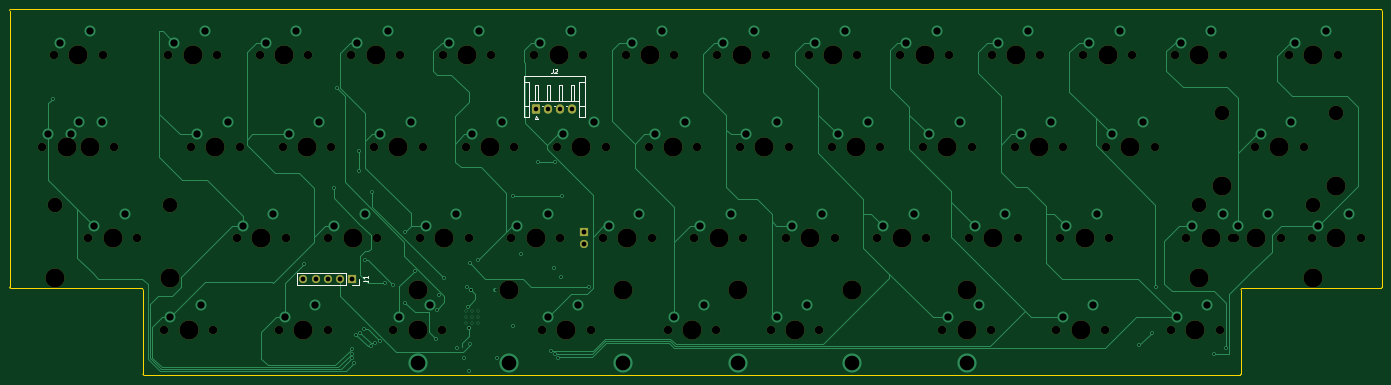
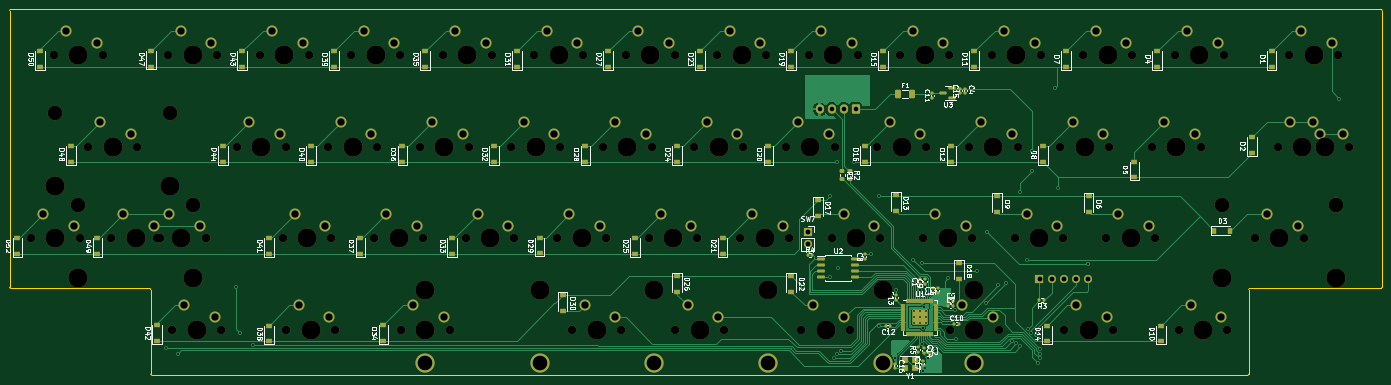
Circuit board: 11 layer files. Board 285.8 x 76.2 mm.
- bottom_copper: rabid40-B_Cu.gbr (87925 bytes)
- bottom_mask: rabid40-B_Mask.gbr (20196 bytes)
- paste: rabid40-B_Paste.gbr (10055 bytes)
- bottom_silk: rabid40-B_Silkscreen.gbr (80065 bytes)
- outline: rabid40-Edge_Cuts.gbr (1593 bytes)
- top_copper: rabid40-F_Cu.gbr (28873 bytes)
- top_mask: rabid40-F_Mask.gbr (7922 bytes)
- paste: rabid40-F_Paste.gbr (469 bytes)
- top_silk: rabid40-F_Silkscreen.gbr (3932 bytes)
- drill: rabid40-NPTH.drl (3416 bytes)
- drill: rabid40-PTH.drl (3816 bytes)

=== bottom_copper: rabid40-B_Cu.gbr (87925 bytes, source omitted) ===
=== bottom_mask: rabid40-B_Mask.gbr (20196 bytes, source omitted) ===
=== paste: rabid40-B_Paste.gbr (10055 bytes, source omitted) ===
=== bottom_silk: rabid40-B_Silkscreen.gbr (80065 bytes, source omitted) ===
=== outline: rabid40-Edge_Cuts.gbr ===
%TF.GenerationSoftware,KiCad,Pcbnew,(6.0.6)*%
%TF.CreationDate,2022-08-10T17:01:52+02:00*%
%TF.ProjectId,rabid40,72616269-6434-4302-9e6b-696361645f70,rev?*%
%TF.SameCoordinates,Original*%
%TF.FileFunction,Profile,NP*%
%FSLAX46Y46*%
G04 Gerber Fmt 4.6, Leading zero omitted, Abs format (unit mm)*
G04 Created by KiCad (PCBNEW (6.0.6)) date 2022-08-10 17:01:52*
%MOMM*%
%LPD*%
G01*
G04 APERTURE LIST*
%TA.AperFunction,Profile*%
%ADD10C,0.100000*%
%TD*%
G04 APERTURE END LIST*
D10*
X32044454Y-114605546D02*
X260100000Y-114600000D01*
X31780546Y-96774454D02*
X31769454Y-114330546D01*
X31505546Y-96499454D02*
X4300000Y-96510000D01*
X3999999Y-38675000D02*
X4010000Y-96220000D01*
X289475000Y-38400000D02*
X4274999Y-38400000D01*
X289760546Y-96225000D02*
X289750000Y-38675000D01*
X275435546Y-96500000D02*
X289485546Y-96500000D01*
X275500000Y-96500000D02*
X260644454Y-96499454D01*
X260375000Y-114325000D02*
X260369454Y-96775000D01*
X4274999Y-38400000D02*
G75*
G03*
X3999999Y-38675000I1J-275001D01*
G01*
X4010000Y-96235000D02*
G75*
G03*
X4285000Y-96510000I275001J1D01*
G01*
X31780546Y-96774454D02*
G75*
G03*
X31505546Y-96499454I-275001J-1D01*
G01*
X31769454Y-114330546D02*
G75*
G03*
X32044454Y-114605546I275001J1D01*
G01*
X260100000Y-114600000D02*
G75*
G03*
X260375000Y-114325000I-1J275001D01*
G01*
X260644454Y-96499454D02*
G75*
G03*
X260369454Y-96774454I1J-275001D01*
G01*
X289485546Y-96500000D02*
G75*
G03*
X289760546Y-96225000I-1J275001D01*
G01*
X289750000Y-38675000D02*
G75*
G03*
X289475000Y-38400000I-275000J0D01*
G01*
M02*

=== top_copper: rabid40-F_Cu.gbr (28873 bytes, source omitted) ===
=== top_mask: rabid40-F_Mask.gbr (7922 bytes, source omitted) ===
=== paste: rabid40-F_Paste.gbr ===
%TF.GenerationSoftware,KiCad,Pcbnew,(6.0.6)*%
%TF.CreationDate,2022-08-10T17:01:52+02:00*%
%TF.ProjectId,rabid40,72616269-6434-4302-9e6b-696361645f70,rev?*%
%TF.SameCoordinates,Original*%
%TF.FileFunction,Paste,Top*%
%TF.FilePolarity,Positive*%
%FSLAX46Y46*%
G04 Gerber Fmt 4.6, Leading zero omitted, Abs format (unit mm)*
G04 Created by KiCad (PCBNEW (6.0.6)) date 2022-08-10 17:01:52*
%MOMM*%
%LPD*%
G01*
G04 APERTURE LIST*
G04 APERTURE END LIST*
M02*

=== top_silk: rabid40-F_Silkscreen.gbr ===
%TF.GenerationSoftware,KiCad,Pcbnew,(6.0.6)*%
%TF.CreationDate,2022-08-10T17:01:52+02:00*%
%TF.ProjectId,rabid40,72616269-6434-4302-9e6b-696361645f70,rev?*%
%TF.SameCoordinates,Original*%
%TF.FileFunction,Legend,Top*%
%TF.FilePolarity,Positive*%
%FSLAX46Y46*%
G04 Gerber Fmt 4.6, Leading zero omitted, Abs format (unit mm)*
G04 Created by KiCad (PCBNEW (6.0.6)) date 2022-08-10 17:01:52*
%MOMM*%
%LPD*%
G01*
G04 APERTURE LIST*
%ADD10C,0.150000*%
%ADD11C,0.120000*%
G04 APERTURE END LIST*
D10*
%TO.C,J2*%
X117046666Y-50724880D02*
X117046666Y-51439166D01*
X116999047Y-51582023D01*
X116903809Y-51677261D01*
X116760952Y-51724880D01*
X116665714Y-51724880D01*
X117475238Y-50820119D02*
X117522857Y-50772500D01*
X117618095Y-50724880D01*
X117856190Y-50724880D01*
X117951428Y-50772500D01*
X117999047Y-50820119D01*
X118046666Y-50915357D01*
X118046666Y-51010595D01*
X117999047Y-51153452D01*
X117427619Y-51724880D01*
X118046666Y-51724880D01*
%TO.C,J1*%
X77572380Y-94863333D02*
X78286666Y-94863333D01*
X78429523Y-94910952D01*
X78524761Y-95006190D01*
X78572380Y-95149047D01*
X78572380Y-95244285D01*
X78572380Y-93863333D02*
X78572380Y-94434761D01*
X78572380Y-94149047D02*
X77572380Y-94149047D01*
X77715238Y-94244285D01*
X77810476Y-94339523D01*
X77858095Y-94434761D01*
D11*
%TO.C,J2*%
X119800000Y-58582500D02*
X119960000Y-58582500D01*
X113310000Y-57582500D02*
X113310000Y-54162500D01*
X118310000Y-57582500D02*
X118310000Y-54162500D01*
X112240000Y-58582500D02*
X111020000Y-58582500D01*
X118310000Y-54162500D02*
X118630000Y-54082500D01*
X113950000Y-57582500D02*
X113630000Y-57582500D01*
X113630000Y-57582500D02*
X113310000Y-57582500D01*
X121130000Y-54082500D02*
X121450000Y-54162500D01*
X116450000Y-54162500D02*
X116450000Y-57582500D01*
X123740000Y-60782500D02*
X122520000Y-60782500D01*
X121450000Y-57582500D02*
X121130000Y-57582500D01*
X113630000Y-60672500D02*
X113330000Y-61272500D01*
X122520000Y-58582500D02*
X123740000Y-58582500D01*
X113950000Y-54162500D02*
X113950000Y-57582500D01*
X113930000Y-61272500D02*
X113630000Y-60672500D01*
X123740000Y-52362500D02*
X123740000Y-60782500D01*
X114800000Y-58582500D02*
X114960000Y-58582500D01*
X112240000Y-58582500D02*
X112240000Y-60782500D01*
X112240000Y-53582500D02*
X112240000Y-58582500D01*
X118630000Y-57582500D02*
X118310000Y-57582500D01*
X111020000Y-60782500D02*
X111020000Y-52362500D01*
X116130000Y-57582500D02*
X115810000Y-57582500D01*
X118950000Y-57582500D02*
X118630000Y-57582500D01*
X118630000Y-54082500D02*
X118950000Y-54162500D01*
X116130000Y-54082500D02*
X116450000Y-54162500D01*
X118950000Y-54162500D02*
X118950000Y-57582500D01*
X113330000Y-61272500D02*
X113930000Y-61272500D01*
X121130000Y-57582500D02*
X120810000Y-57582500D01*
X113310000Y-54162500D02*
X113630000Y-54082500D01*
X116450000Y-57582500D02*
X116130000Y-57582500D01*
X123740000Y-53582500D02*
X122520000Y-53582500D01*
X111020000Y-53582500D02*
X112240000Y-53582500D01*
X121450000Y-54162500D02*
X121450000Y-57582500D01*
X113630000Y-54082500D02*
X113950000Y-54162500D01*
X111020000Y-52362500D02*
X123740000Y-52362500D01*
X120810000Y-57582500D02*
X120810000Y-54162500D01*
X122520000Y-60782500D02*
X122520000Y-58582500D01*
X112240000Y-57582500D02*
X122520000Y-57582500D01*
X115810000Y-57582500D02*
X115810000Y-54162500D01*
X112240000Y-60782500D02*
X111020000Y-60782500D01*
X115810000Y-54162500D02*
X116130000Y-54082500D01*
X117300000Y-58582500D02*
X117460000Y-58582500D01*
X120810000Y-54162500D02*
X121130000Y-54082500D01*
X122520000Y-53582500D02*
X122520000Y-58582500D01*
%TO.C,J1*%
X74080000Y-93200000D02*
X63860000Y-93200000D01*
X76680000Y-94530000D02*
X76680000Y-95860000D01*
X63860000Y-93200000D02*
X63860000Y-95860000D01*
X76680000Y-95860000D02*
X75350000Y-95860000D01*
X74080000Y-93200000D02*
X74080000Y-95860000D01*
X74080000Y-95860000D02*
X63860000Y-95860000D01*
%TD*%
M02*

=== drill: rabid40-NPTH.drl ===
M48
; DRILL file {KiCad (6.0.6)} date Wed Aug 10 17:01:59 2022
; FORMAT={-:-/ absolute / inch / decimal}
; #@! TF.CreationDate,2022-08-10T17:01:59+02:00
; #@! TF.GenerationSoftware,Kicad,Pcbnew,(6.0.6)
; #@! TF.FileFunction,NonPlated,1,2,NPTH
FMAT,2
INCH
; #@! TA.AperFunction,NonPlated,NPTH,ComponentDrill
T1C0.0689
; #@! TA.AperFunction,NonPlated,NPTH,ComponentDrill
T2C0.1200
; #@! TA.AperFunction,NonPlated,NPTH,ComponentDrill
T3C0.1570
%
G90
G05
T1
X0.4262Y-2.6372
X0.5199Y-1.8872
X0.6137Y-2.6372
X0.8012Y-3.3872
X0.8262Y-2.6372
X0.9199Y-1.8872
X1.0137Y-2.6372
X1.2012Y-3.3872
X1.4262Y-4.1372
X1.4574Y-1.8872
X1.6449Y-2.6372
X1.8262Y-4.1372
X1.8574Y-1.8872
X2.0199Y-3.3872
X2.0449Y-2.6372
X2.2074Y-1.8872
X2.3637Y-4.1372
X2.3949Y-2.6372
X2.4199Y-3.3872
X2.6074Y-1.8872
X2.7637Y-4.1372
X2.7699Y-3.3872
X2.7949Y-2.6372
X2.9574Y-1.8872
X3.1449Y-2.6372
X3.1699Y-3.3872
X3.3012Y-4.1372
X3.3574Y-1.8872
X3.5199Y-3.3872
X3.5449Y-2.6372
X3.7012Y-4.1372
X3.7074Y-1.8872
X3.8949Y-2.6372
X3.9199Y-3.3872
X4.1074Y-1.8872
X4.2699Y-3.3872
X4.2949Y-2.6372
X4.4574Y-1.8872
X4.5199Y-4.1372
X4.6449Y-2.6372
X4.6699Y-3.3872
X4.8574Y-1.8872
X4.9199Y-4.1372
X5.0199Y-3.3872
X5.0449Y-2.6372
X5.2074Y-1.8872
X5.3949Y-2.6372
X5.4199Y-3.3872
X5.5512Y-4.1372
X5.6074Y-1.8872
X5.7699Y-3.3872
X5.7949Y-2.6372
X5.9512Y-4.1372
X5.9574Y-1.8872
X6.1449Y-2.6372
X6.1699Y-3.3872
X6.3574Y-1.8872
X6.3949Y-4.1372
X6.5199Y-3.3872
X6.5449Y-2.6372
X6.7074Y-1.8872
X6.7949Y-4.1372
X6.8949Y-2.6372
X6.9199Y-3.3872
X7.1074Y-1.8872
X7.2699Y-3.3872
X7.2949Y-2.6372
X7.4574Y-1.8872
X7.6449Y-2.6372
X7.6699Y-3.3872
X7.8012Y-4.1372
X7.8574Y-1.8872
X8.0199Y-3.3872
X8.0449Y-2.6372
X8.2012Y-4.1372
X8.2074Y-1.8872
X8.3949Y-2.6372
X8.4199Y-3.3872
X8.6074Y-1.8872
X8.7387Y-4.1372
X8.7699Y-3.3872
X8.7949Y-2.6372
X8.9574Y-1.8872
X9.1387Y-4.1372
X9.1449Y-2.6372
X9.1699Y-3.3872
X9.3574Y-1.8872
X9.5449Y-2.6372
X9.6762Y-4.1372
X9.7074Y-1.8872
X9.8012Y-3.3872
X10.0762Y-4.1372
X10.1074Y-1.8872
X10.1762Y-3.3872
X10.2012Y-3.3872
X10.3637Y-2.6372
X10.5762Y-3.3872
X10.6449Y-1.8872
X10.7637Y-2.6372
X10.8324Y-3.3872
X11.0449Y-1.8872
X11.2324Y-3.3872
T2
X0.5324Y-3.1122
X1.4699Y-3.1122
X9.9074Y-3.1122
X10.0949Y-2.3622
X10.8449Y-3.1122
X11.0324Y-2.3622
T3
X0.5324Y-3.7122
X0.6262Y-2.6372
X0.7199Y-1.8872
X0.8137Y-2.6372
X1.0012Y-3.3872
X1.4699Y-3.7122
X1.6262Y-4.1372
X1.6574Y-1.8872
X1.8449Y-2.6372
X2.2199Y-3.3872
X2.4074Y-1.8872
X2.5637Y-4.1372
X2.5949Y-2.6372
X2.9699Y-3.3872
X3.1574Y-1.8872
X3.3449Y-2.6372
X3.5012Y-3.8122
X3.5012Y-4.1372
X3.7199Y-3.3872
X3.9074Y-1.8872
X4.0949Y-2.6372
X4.2517Y-3.812
X4.4699Y-3.3872
X4.6574Y-1.8872
X4.7199Y-4.1372
X4.8449Y-2.6372
X5.1892Y-3.812
X5.2199Y-3.3872
X5.4074Y-1.8872
X5.5949Y-2.6372
X5.7512Y-4.1372
X5.9699Y-3.3872
X6.1262Y-3.8122
X6.1574Y-1.8872
X6.3449Y-2.6372
X6.5949Y-4.1372
X6.7199Y-3.3872
X6.9074Y-1.8872
X7.0637Y-3.8122
X7.0949Y-2.6372
X7.4699Y-3.3872
X7.6574Y-1.8872
X7.8449Y-2.6372
X8.0012Y-3.8122
X8.0012Y-4.1372
X8.2199Y-3.3872
X8.4074Y-1.8872
X8.5949Y-2.6372
X8.9387Y-4.1372
X8.9699Y-3.3872
X9.1574Y-1.8872
X9.3449Y-2.6372
X9.8762Y-4.1372
X9.9074Y-1.8872
X9.9074Y-3.7122
X10.0012Y-3.3872
X10.0949Y-2.9622
X10.3762Y-3.3872
X10.5637Y-2.6372
X10.8449Y-1.8872
X10.8449Y-3.7122
X11.0324Y-2.9622
X11.0324Y-3.3872
T0
M30

=== drill: rabid40-PTH.drl ===
M48
; DRILL file {KiCad (6.0.6)} date Wed Aug 10 17:01:59 2022
; FORMAT={-:-/ absolute / inch / decimal}
; #@! TF.CreationDate,2022-08-10T17:01:59+02:00
; #@! TF.GenerationSoftware,Kicad,Pcbnew,(6.0.6)
; #@! TF.FileFunction,Plated,1,2,PTH
FMAT,2
INCH
; #@! TA.AperFunction,Plated,PTH,ComponentDrill
T1C0.0138
; #@! TA.AperFunction,Plated,PTH,ViaDrill
T2C0.0157
; #@! TA.AperFunction,Plated,PTH,ComponentDrill
T3C0.0374
; #@! TA.AperFunction,Plated,PTH,ComponentDrill
T4C0.0394
; #@! TA.AperFunction,Plated,PTH,ComponentDrill
T5C0.0600
; #@! TA.AperFunction,Plated,PTH,ComponentDrill
T6C0.1200
%
G90
G05
T1
X3.8969Y-3.9851
X3.8969Y-4.0353
X3.8969Y-4.0855
X3.947Y-3.9851
X3.947Y-4.0353
X3.947Y-4.0855
X3.9972Y-3.9851
X3.9972Y-4.0353
X3.9972Y-4.0855
T2
X0.511Y-2.2441
X2.5701Y-3.5976
X2.8177Y-2.9744
X2.8394Y-2.1583
X2.9602Y-4.2949
X2.9604Y-4.3342
X2.9619Y-4.3736
X2.9768Y-4.4106
X2.9969Y-4.1772
X3.024Y-2.8346
X3.0248Y-2.6705
X3.0337Y-4.1632
X3.0615Y-4.1354
X3.0673Y-3.5701
X3.1228Y-4.2744
X3.1283Y-3.0071
X3.1565Y-4.2469
X3.1925Y-4.2311
X3.2374Y-3.7528
X3.3043Y-3.7752
X3.3992Y-3.3358
X3.4024Y-3.9161
X3.4772Y-3.6567
X3.6504Y-4.2109
X3.6581Y-3.9759
X3.6786Y-3.8558
X3.7173Y-3.7177
X3.8256Y-4.2866
X3.8815Y-4.3665
X3.908Y-3.7909
X3.9134Y-3.9487
X3.9236Y-4.1219
X3.9236Y-4.1219
X3.9247Y-4.4743
X3.9274Y-4.2563
X3.9307Y-3.5925
X3.9429Y-3.8154
X3.9429Y-3.8154
X4.0Y-3.5626
X4.1405Y-3.8086
X4.1531Y-4.368
X4.2843Y-4.1102
X4.2854Y-3.0425
X4.3484Y-3.5201
X4.489Y-2.7654
X4.5921Y-4.3098
X4.6173Y-3.6339
X4.6264Y-4.3374
X4.6283Y-2.7654
X4.6532Y-4.3662
X4.6803Y-3.7083
X4.6835Y-3.0413
X4.9059Y-3.7894
X9.4169Y-4.2634
X9.5177Y-4.1626
X9.5524Y-3.7902
X10.0311Y-4.3382
X10.126Y-4.2917
T3
X4.4736Y-2.3296
X4.572Y-2.3296
X4.6705Y-2.3296
X4.7689Y-2.3296
T4
X2.5665Y-3.7217
X2.6665Y-3.7217
X2.7665Y-3.7217
X2.8665Y-3.7217
X2.9665Y-3.7217
X4.8673Y-3.337
X4.8673Y-3.437
T5
X0.4762Y-2.5372
X0.5699Y-1.7872
X0.6637Y-2.5372
X0.7262Y-2.4372
X0.8199Y-1.6872
X0.8512Y-3.2872
X0.9137Y-2.4372
X1.1012Y-3.1872
X1.4762Y-4.0372
X1.5074Y-1.7872
X1.6949Y-2.5372
X1.7262Y-3.9372
X1.7574Y-1.6872
X1.9449Y-2.4372
X2.0699Y-3.2872
X2.2574Y-1.7872
X2.3199Y-3.1872
X2.4137Y-4.0372
X2.4449Y-2.5372
X2.5074Y-1.6872
X2.6637Y-3.9372
X2.6949Y-2.4372
X2.8199Y-3.2872
X3.0074Y-1.7872
X3.0699Y-3.1872
X3.1949Y-2.5372
X3.2574Y-1.6872
X3.3512Y-4.0372
X3.4449Y-2.4372
X3.5699Y-3.2872
X3.6012Y-3.9372
X3.7574Y-1.7872
X3.8199Y-3.1872
X3.9449Y-2.5372
X4.0074Y-1.6872
X4.1949Y-2.4372
X4.3199Y-3.2872
X4.5074Y-1.7872
X4.5699Y-3.1872
X4.5699Y-4.0372
X4.6949Y-2.5372
X4.7574Y-1.6872
X4.8199Y-3.9372
X4.9449Y-2.4372
X5.0699Y-3.2872
X5.2574Y-1.7872
X5.3199Y-3.1872
X5.4449Y-2.5372
X5.5074Y-1.6872
X5.6012Y-4.0372
X5.6949Y-2.4372
X5.8199Y-3.2872
X5.8512Y-3.9372
X6.0074Y-1.7872
X6.0699Y-3.1872
X6.1949Y-2.5372
X6.2574Y-1.6872
X6.4449Y-2.4372
X6.4449Y-4.0372
X6.5699Y-3.2872
X6.6949Y-3.9372
X6.7574Y-1.7872
X6.8199Y-3.1872
X6.9449Y-2.5372
X7.0074Y-1.6872
X7.1949Y-2.4372
X7.3199Y-3.2872
X7.5074Y-1.7872
X7.5699Y-3.1872
X7.6949Y-2.5372
X7.7574Y-1.6872
X7.8512Y-4.0372
X7.9449Y-2.4372
X8.0699Y-3.2872
X8.1012Y-3.9372
X8.2574Y-1.7872
X8.3199Y-3.1872
X8.4449Y-2.5372
X8.5074Y-1.6872
X8.6949Y-2.4372
X8.7887Y-4.0372
X8.8199Y-3.2872
X9.0074Y-1.7872
X9.0387Y-3.9372
X9.0699Y-3.1872
X9.1949Y-2.5372
X9.2574Y-1.6872
X9.4449Y-2.4372
X9.7262Y-4.0372
X9.7574Y-1.7872
X9.8512Y-3.2872
X9.9762Y-3.9372
X10.0074Y-1.6872
X10.1012Y-3.1872
X10.2262Y-3.2872
X10.4137Y-2.5372
X10.4762Y-3.1872
X10.6637Y-2.4372
X10.6949Y-1.7872
X10.8824Y-3.2872
X10.9449Y-1.6872
X11.1324Y-3.1872
T6
X3.5012Y-4.4122
X4.2517Y-4.412
X5.1892Y-4.412
X6.1262Y-4.4122
X7.0637Y-4.4122
X8.0012Y-4.4122
T0
M30
